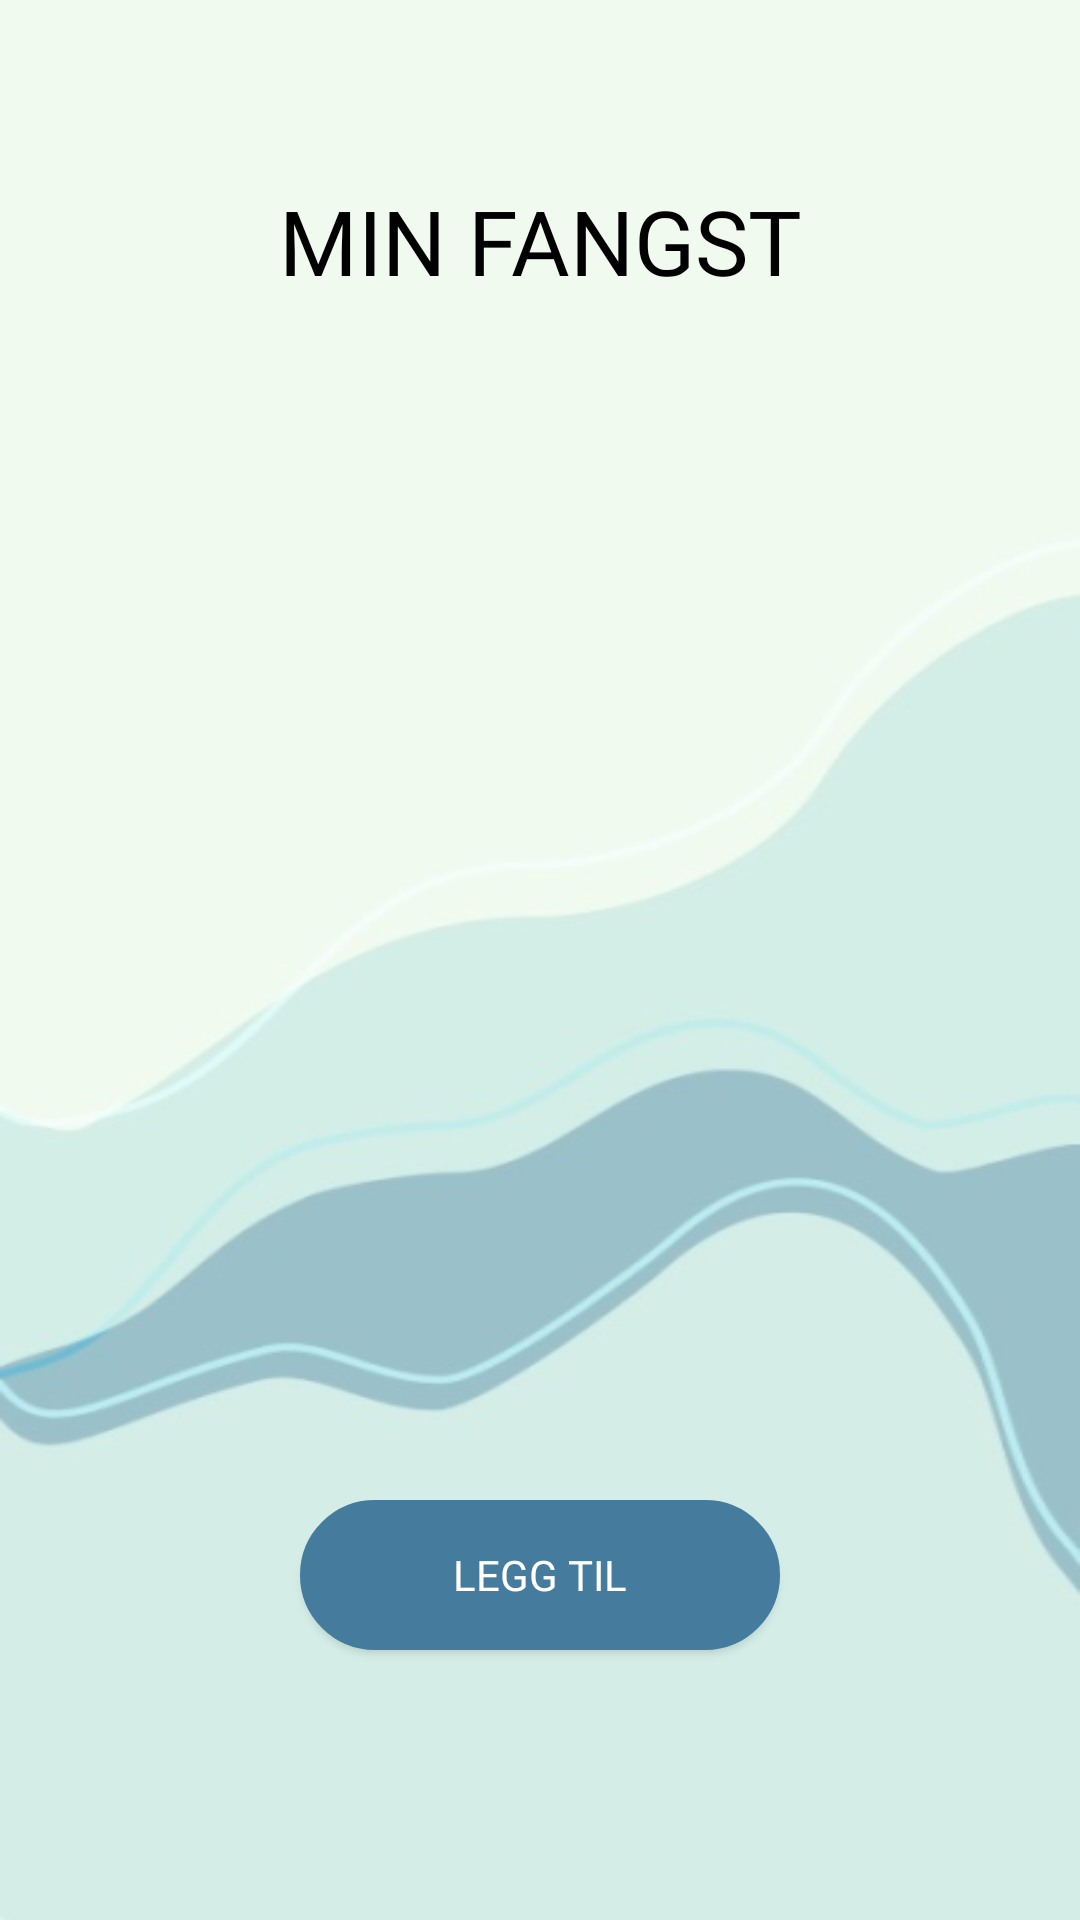

This screen was rendered from an Android layout file. Write that file and the resources it references.
<!-- AndroidManifest.xml: application theme Theme.Prosjekt -->
<!-- res/layout/fragment_stats.xml -->
<?xml version="1.0" encoding="utf-8"?>
<FrameLayout xmlns:android="http://schemas.android.com/apk/res/android"
    xmlns:tools="http://schemas.android.com/tools"
    android:layout_width="match_parent"
    android:layout_height="match_parent"
    android:background="@drawable/background"
    tools:context=".StatsFragment">

    
    <TextView
        android:layout_width="180dp"
        android:layout_height="60dp"
        android:layout_gravity="center_horizontal"
        android:layout_marginTop="60dp"
        android:fontFamily="@font/syne"
        android:text="MIN FANGST"
        android:textAlignment="center"
        android:textColor="@color/black"
        android:textSize="30dp" />

    <androidx.recyclerview.widget.RecyclerView
        android:id="@+id/catches"
        android:layout_marginTop="120dp"
        android:layout_width="380dp"
        android:layout_height="360dp"
        android:paddingBottom="10dp"
        android:clipToPadding="false"
        android:layout_gravity="center_horizontal"/>

    <Button
        android:id="@+id/add_fish_button"
        android:background="@drawable/search_field"
        android:layout_width="160dp"
        android:layout_height="50dp"
        android:layout_gravity="center_horizontal"
        android:layout_marginTop="500dp"
        android:text="Legg til"
        android:textColor="@color/white"
        android:fontFamily="@font/syne" />

</FrameLayout>
<!-- resources referenced by this layout -->
<resources>
  <color name="black">#FF000000</color>
  <color name="white">#FFFFFFFF</color>
  <!-- drawable background: png bitmap (drawable, 60541 bytes) -->
  <!-- drawable search_field (drawable) -->
  <?xml version="1.0" encoding="UTF-8"?>
  <shape xmlns:android="http://schemas.android.com/apk/res/android">
      <solid android:color="@color/test"/>
  
      <stroke android:width="3dp"
          android:color="@color/test"
          />
  
      <padding android:left="1dp"
          android:top="1dp"
          android:right="1dp"
          android:bottom="1dp"
          />
  
      <corners android:bottomRightRadius="70dp" android:bottomLeftRadius="70dp"
          android:topLeftRadius="70dp" android:topRightRadius="70dp"/>
  </shape>
  <style name="Theme.Prosjekt" parent="Theme.MaterialComponents.DayNight.NoActionBar">
          
          <item name="colorPrimary">@color/test</item>
          <item name="colorPrimaryVariant">@color/test</item>
          <item name="colorOnPrimary">@color/white</item>
          
          <item name="colorSecondary">@color/light_blue</item>
          <item name="colorSecondaryVariant">@color/light_blue</item>
          <item name="colorOnSecondary">@color/black</item>
          
          <item name="android:statusBarColor" tools:targetApi="l">?attr/colorPrimaryVariant</item>
          
      </style>
  <color name="test">#457B9D</color>
  <color name="light_blue">#66BCDE</color>
</resources>
